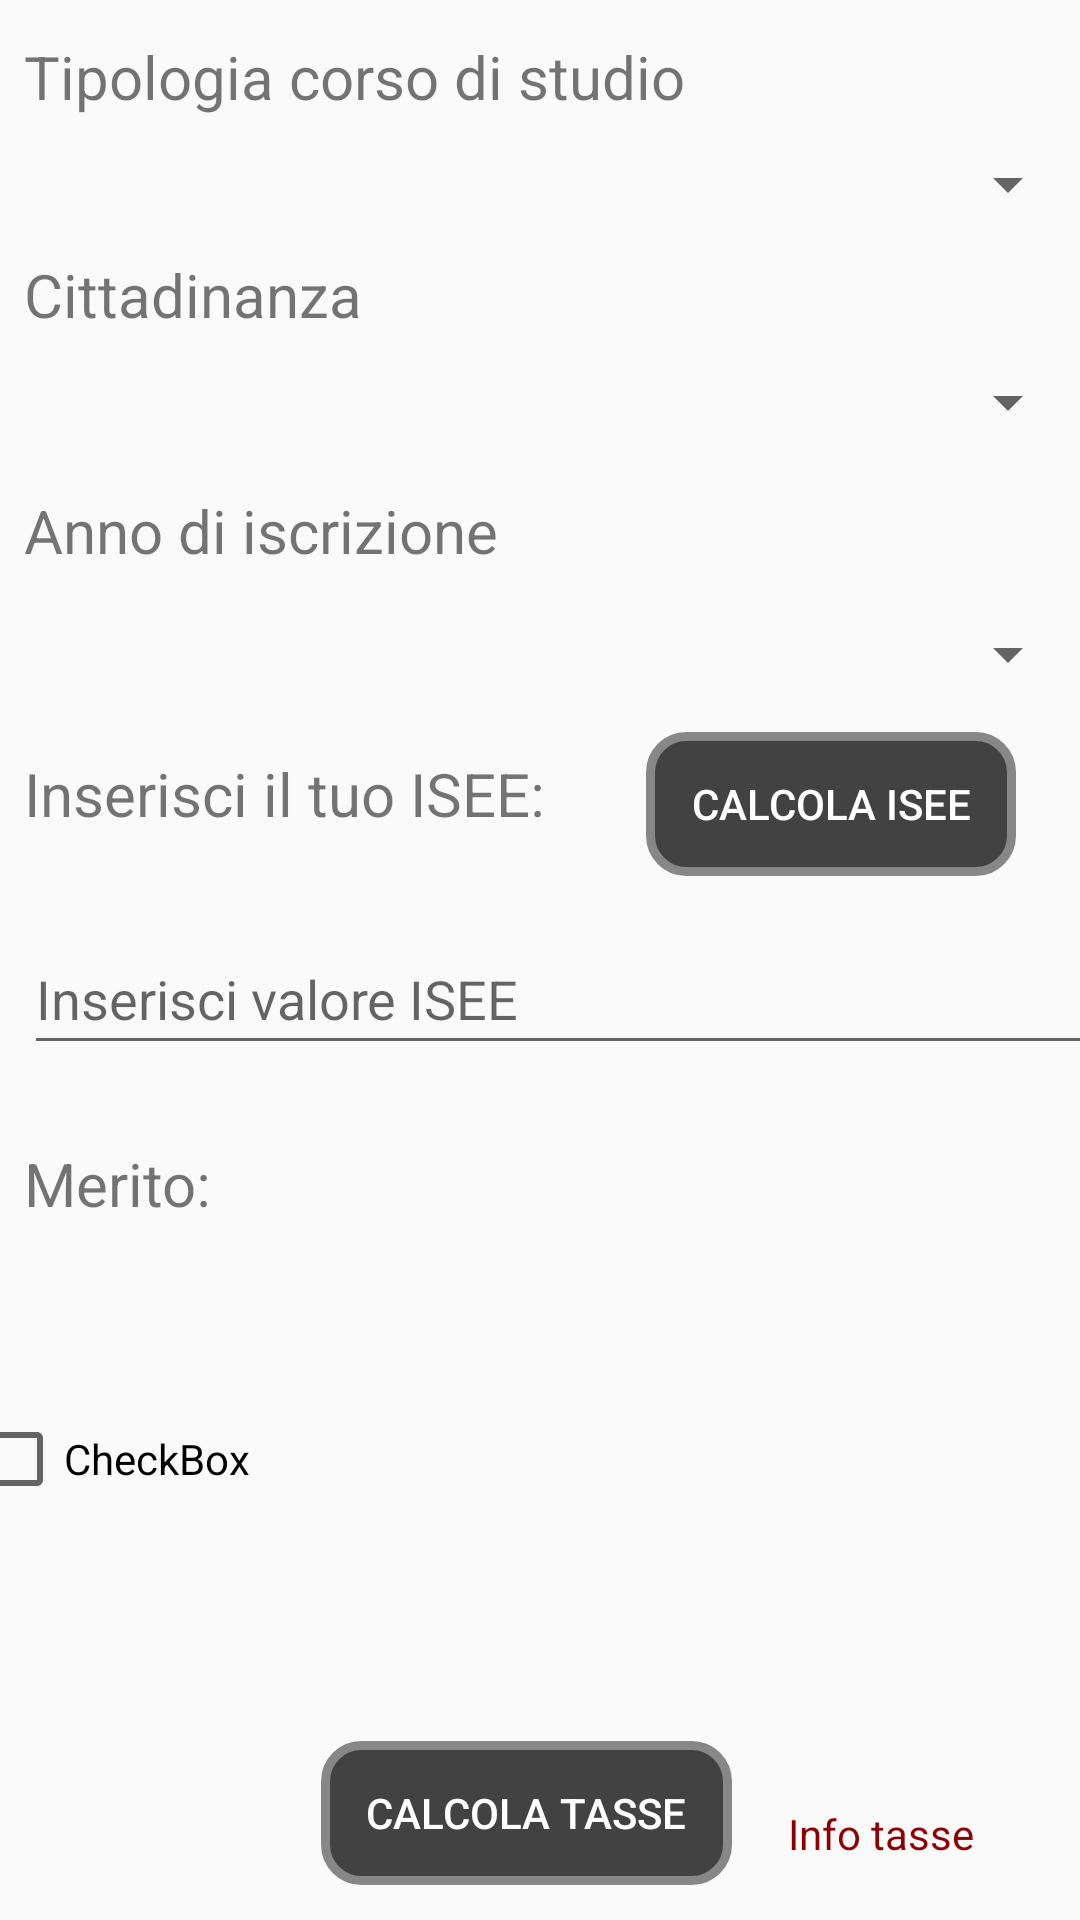

Android layout source for this screen:
<!-- AndroidManifest.xml: application theme UniTaxTheme -->
<!-- res/layout/activity_calcolo_tax.xml -->
<?xml version="1.0" encoding="utf-8"?>

<android.support.constraint.ConstraintLayout xmlns:android="http://schemas.android.com/apk/res/android"
    xmlns:app="http://schemas.android.com/apk/res-auto"
    xmlns:tools="http://schemas.android.com/tools"
    android:layout_width="match_parent"
    android:layout_height="match_parent"
    tools:context="com.example.tommik.unitax.CalcoloTaxActivity">

    <TextView
        android:id="@+id/tv_tipologia"
        android:layout_width="wrap_content"
        android:layout_height="34dp"
        android:layout_marginBottom="8dp"
        android:layout_marginStart="8dp"
        android:text="@string/tipologiacorso"
        android:textSize="20sp"
        app:layout_constraintBottom_toBottomOf="parent"
        app:layout_constraintEnd_toEndOf="parent"
        app:layout_constraintHorizontal_bias="0.0"
        app:layout_constraintStart_toStartOf="parent"
        app:layout_constraintTop_toTopOf="parent"
        app:layout_constraintVertical_bias="0.01999998" />

    <Spinner
        android:id="@+id/tipologiacorso"
        android:layout_width="match_parent"
        android:layout_height="wrap_content"
        android:layout_marginStart="8dp"
        android:textSize="20sp"
        app:layout_constraintBottom_toBottomOf="parent"
        app:layout_constraintEnd_toEndOf="parent"
        app:layout_constraintHorizontal_bias="0.5"
        app:layout_constraintStart_toStartOf="parent"
        app:layout_constraintTop_toTopOf="parent"
        app:layout_constraintVertical_bias="0.07999998" />

    <TextView
        android:id="@+id/tv_anno"
        android:layout_width="wrap_content"
        android:layout_height="wrap_content"
        android:layout_marginBottom="8dp"
        android:layout_marginStart="8dp"
        android:text="@string/annofreq"
        android:textSize="20sp"
        app:layout_constraintBottom_toBottomOf="parent"
        app:layout_constraintEnd_toEndOf="parent"
        app:layout_constraintHorizontal_bias="0.0"
        app:layout_constraintStart_toStartOf="parent"
        app:layout_constraintTop_toTopOf="parent"
        app:layout_constraintVertical_bias="0.26999998" />

    <Spinner
        android:id="@+id/anno"
        android:layout_width="match_parent"
        android:layout_height="wrap_content"
        android:layout_marginBottom="8dp"
        android:layout_marginStart="8dp"
        android:layout_marginTop="8dp"
        app:layout_constraintBottom_toBottomOf="parent"
        app:layout_constraintEnd_toEndOf="parent"
        app:layout_constraintHorizontal_bias="0.5"
        app:layout_constraintStart_toStartOf="parent"
        app:layout_constraintTop_toTopOf="parent"
        app:layout_constraintVertical_bias="0.32999998" />

    <TextView
        android:id="@+id/tv_cittadinanza"
        android:layout_width="wrap_content"
        android:layout_height="wrap_content"
        android:layout_marginBottom="8dp"
        android:layout_marginStart="8dp"
        android:text="@string/citt"
        android:textSize="20sp"
        app:layout_constraintBottom_toBottomOf="parent"
        app:layout_constraintEnd_toEndOf="parent"
        app:layout_constraintHorizontal_bias="0.0"
        app:layout_constraintStart_toStartOf="parent"
        app:layout_constraintTop_toTopOf="parent"
        app:layout_constraintVertical_bias="0.13999999" />

    <Spinner
        android:id="@+id/cittadinanza"
        android:layout_width="match_parent"
        android:layout_height="wrap_content"
        android:layout_marginBottom="8dp"
        android:layout_marginStart="8dp"
        android:layout_marginTop="8dp"
        android:textSize="20sp"
        app:layout_constraintBottom_toBottomOf="parent"
        app:layout_constraintEnd_toEndOf="parent"
        app:layout_constraintHorizontal_bias="0.5"
        app:layout_constraintStart_toStartOf="parent"
        app:layout_constraintTop_toTopOf="parent"
        app:layout_constraintVertical_bias="0.19" />

    <TextView
        android:id="@+id/tv_isee"
        android:layout_width="wrap_content"
        android:layout_height="34dp"
        android:layout_marginBottom="8dp"
        android:layout_marginStart="8dp"
        android:text="@string/insert_isee"
        android:textSize="20sp"
        app:layout_constraintBottom_toBottomOf="parent"
        app:layout_constraintEnd_toEndOf="parent"
        app:layout_constraintHorizontal_bias="0.0"
        app:layout_constraintStart_toStartOf="parent"
        app:layout_constraintTop_toTopOf="parent"
        app:layout_constraintVertical_bias="0.42000002" />

    <EditText
        android:id="@+id/edit_ISEE"
        android:layout_width="374dp"
        android:layout_height="47dp"
        android:layout_marginBottom="8dp"
        android:layout_marginStart="8dp"
        android:layout_marginTop="8dp"
        android:hint="@string/inserisci_valore_isee"
        android:inputType="numberDecimal"
        android:text=""
        app:layout_constraintBottom_toBottomOf="parent"
        app:layout_constraintEnd_toEndOf="parent"
        app:layout_constraintHorizontal_bias="0.0"
        app:layout_constraintStart_toStartOf="parent"
        app:layout_constraintTop_toTopOf="parent"
        app:layout_constraintVertical_bias="0.52" />

    <TextView
        android:id="@+id/tv_merito"
        android:layout_width="wrap_content"
        android:layout_height="wrap_content"
        android:layout_marginBottom="8dp"
        android:layout_marginStart="8dp"
        android:text="@string/mer"
        android:textSize="20sp"
        app:layout_constraintBottom_toBottomOf="parent"
        app:layout_constraintEnd_toEndOf="parent"
        app:layout_constraintHorizontal_bias="0.0"
        app:layout_constraintStart_toStartOf="parent"
        app:layout_constraintTop_toTopOf="parent"
        app:layout_constraintVertical_bias="0.63" />

    <CheckBox
        android:id="@+id/checkMerito"
        android:layout_width="390dp"
        android:layout_height="104dp"
        android:layout_marginBottom="8dp"
        android:layout_marginStart="8dp"
        android:layout_marginTop="8dp"
        android:text="CheckBox"
        app:layout_constraintBottom_toBottomOf="parent"
        app:layout_constraintEnd_toEndOf="parent"
        app:layout_constraintHorizontal_bias="0.5"
        app:layout_constraintStart_toStartOf="parent"
        app:layout_constraintTop_toTopOf="parent"
        app:layout_constraintVertical_bias="0.82" />

    <Button
        android:id="@+id/Calcola"
        android:layout_width="wrap_content"
        android:layout_height="wrap_content"
        android:layout_marginTop="8dp"
        android:background="@drawable/button"
        android:contentDescription="@string/calcola_tasse"
        android:text="@string/calcola_tasse"
        app:layout_constraintBottom_toBottomOf="parent"
        app:layout_constraintEnd_toEndOf="parent"
        app:layout_constraintHorizontal_bias="0.48"
        app:layout_constraintStart_toStartOf="parent"
        app:layout_constraintTop_toTopOf="parent"
        app:layout_constraintVertical_bias="0.98" />

    <Button
        android:id="@+id/calISEE"
        android:layout_width="wrap_content"
        android:layout_height="wrap_content"
        android:layout_marginBottom="8dp"
        android:layout_marginEnd="8dp"
        android:layout_marginStart="8dp"
        android:layout_marginTop="8dp"
        android:background="@drawable/button"
        android:text="@string/calISEE"
        app:layout_constraintBottom_toBottomOf="parent"
        app:layout_constraintEnd_toEndOf="parent"
        app:layout_constraintHorizontal_bias="0.94"
        app:layout_constraintStart_toStartOf="parent"
        app:layout_constraintTop_toTopOf="parent"
        app:layout_constraintVertical_bias="0.41000003" />

    <TextView
        android:id="@+id/tv_infotasse"
        android:layout_width="72dp"
        android:layout_height="18dp"
        android:layout_marginBottom="8dp"
        android:layout_marginStart="8dp"
        android:text="@string/info"
        android:textColor="@color/colorPrimaryDark"
        android:textSize="14sp"
        app:layout_constraintBottom_toBottomOf="parent"
        app:layout_constraintEnd_toEndOf="parent"
        app:layout_constraintHorizontal_bias="0.91"
        app:layout_constraintStart_toStartOf="parent"
        app:layout_constraintTop_toTopOf="parent"
        app:layout_constraintVertical_bias="0.98" />


</android.support.constraint.ConstraintLayout>
<!-- resources referenced by this layout -->
<resources>
  <color name="colorPrimaryDark">#8e0000</color>
  <!-- drawable button (drawable) -->
  <?xml version="1.0" encoding="utf-8"?>
  <shape xmlns:android="http://schemas.android.com/apk/res/android" android:shape="rectangle" >
      <corners
          android:radius="12dp"
          />
      <solid
          android:color="#bc020202"
          />
      <padding
          android:left="15dp"
          android:top="0dp"
          android:right="15dp"
          android:bottom="0dp"
          />
  
      <stroke
          android:width="3dp"
          android:color="#878787"
          />
  </shape>
  <string name="annofreq">Anno di iscrizione</string>
  <string name="calISEE">Calcola ISEE</string>
  <string name="calcola_tasse">calcola tasse</string>
  <string name="citt">Cittadinanza</string>
  <string name="info">Info tasse</string>
  <string name="inserisci_valore_isee">Inserisci valore ISEE</string>
  <string name="insert_isee">Inserisci il tuo ISEE:</string>
  <string name="mer">Merito:</string>
  <string name="tipologiacorso">Tipologia corso di studio</string>
  <style name="UniTaxTheme" parent="Theme.AppCompat.Light.NoActionBar">
          <item name="colorPrimary">@color/uniTaxPrimary</item>
          <item name="colorPrimaryDark">@color/uniTaxPrimaryDark</item>
          <item name="colorAccent">@color/colorAccent</item>
          <item name="android:colorForeground">@android:color/background_dark</item>
          <item name="android:textColorPrimary">@android:color/background_light</item>
          <item name="android:textColorPrimaryInverse">@android:color/background_dark</item>
      </style>
  <color name="uniTaxPrimary">#ffcc0000</color>
  <color name="uniTaxPrimaryDark">#FF8E0000</color>
  <color name="colorAccent">#4070ff</color>
</resources>
